Image classification data set "Herbs" (pegasis470/Herbs on GitHub). Class labels (10): belimbing wuluh, jambu biji, jeruk nipis, kemangi, lidah buaya, nangka, pandan, pepaya, seledri, sirih.

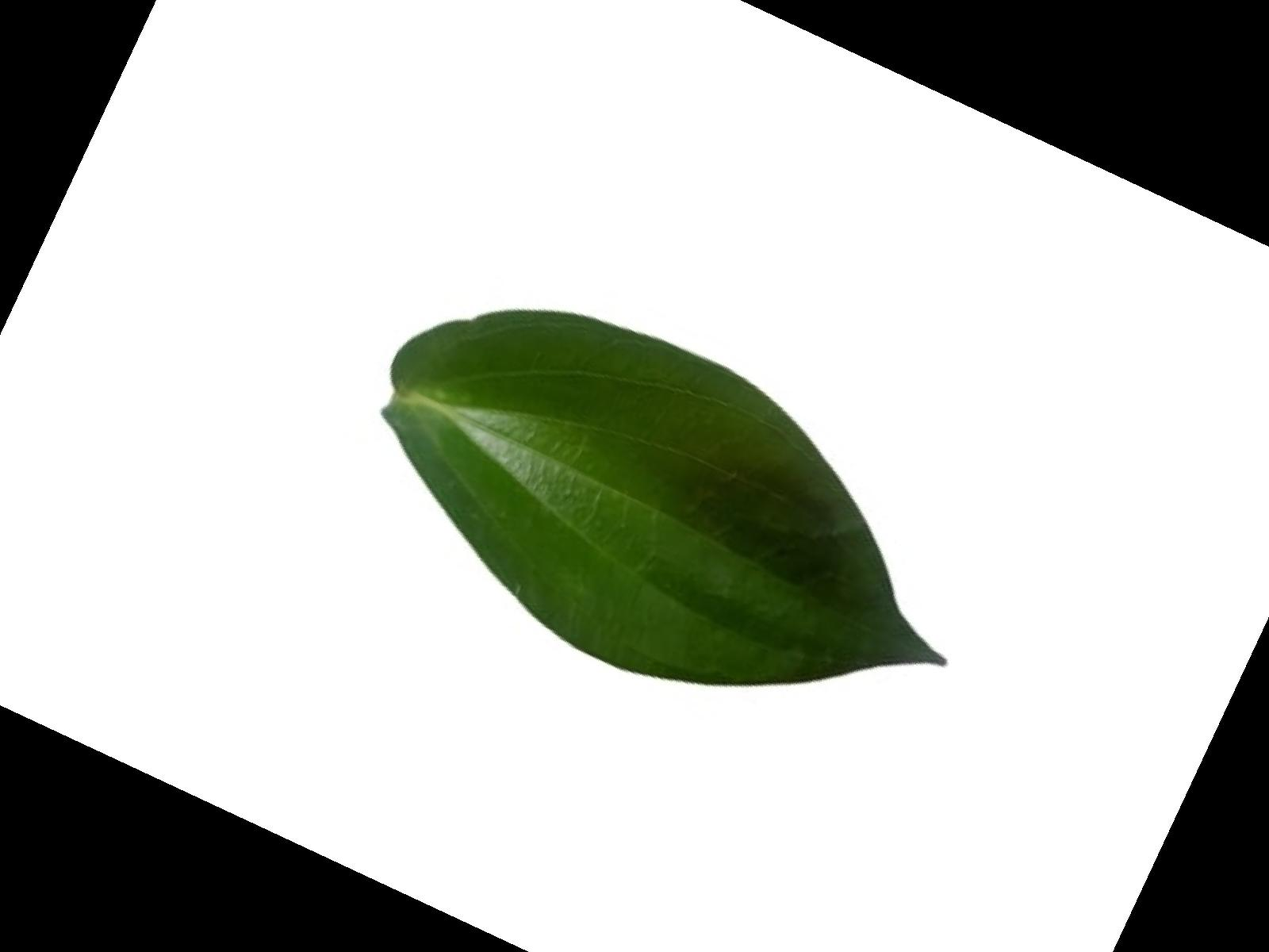
Label: sirih

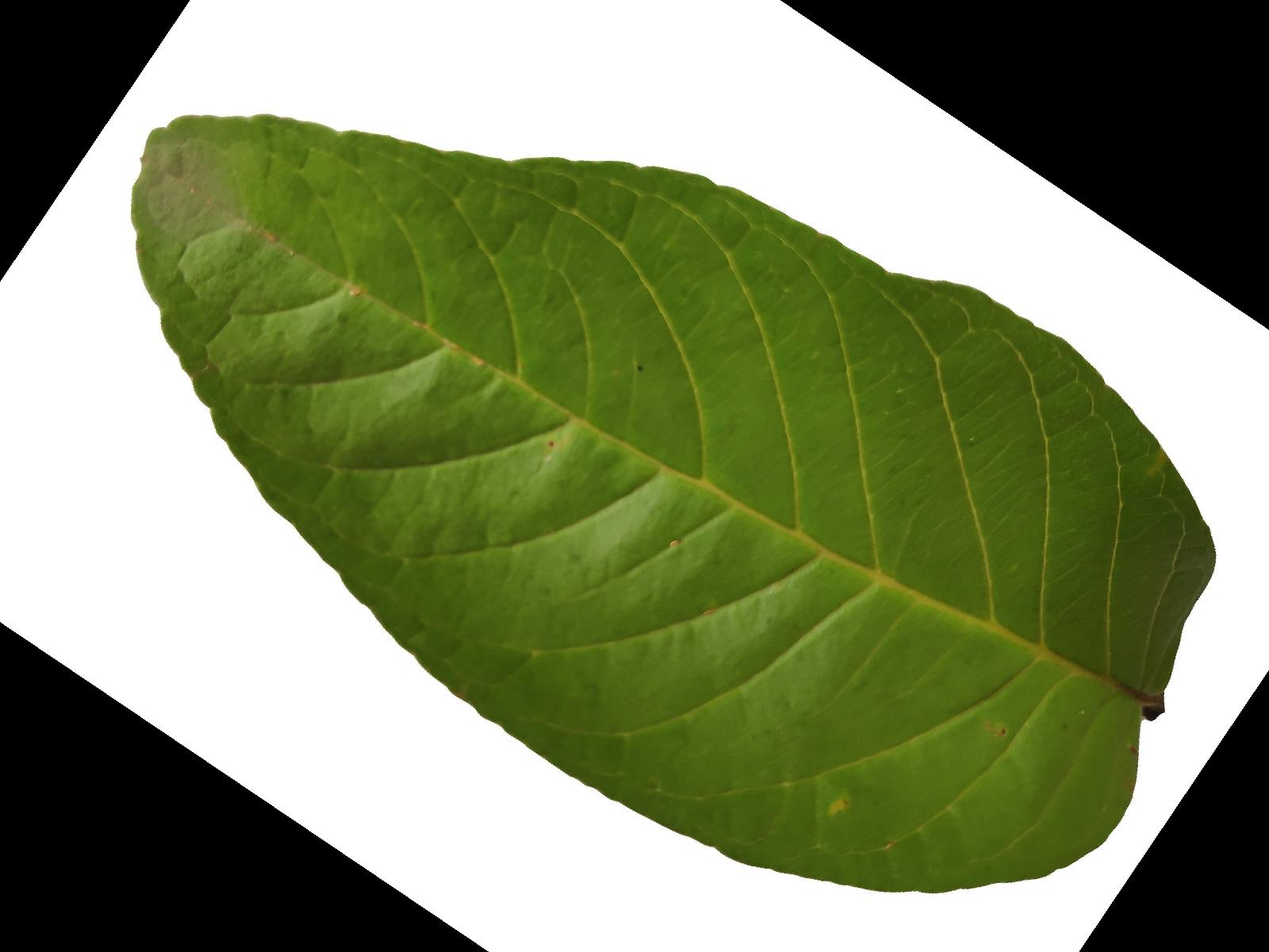
Label: jambu biji

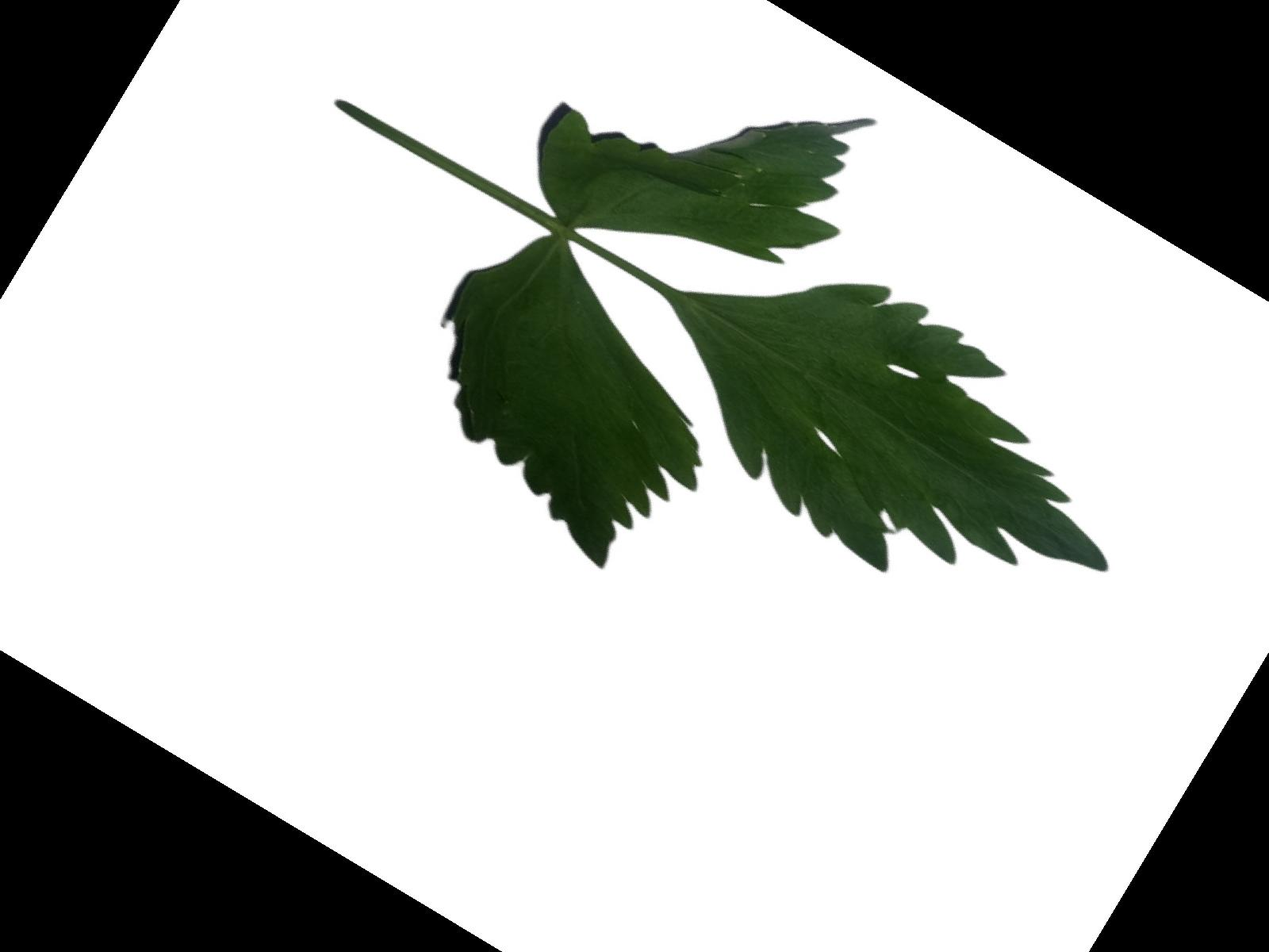
Label: seledri

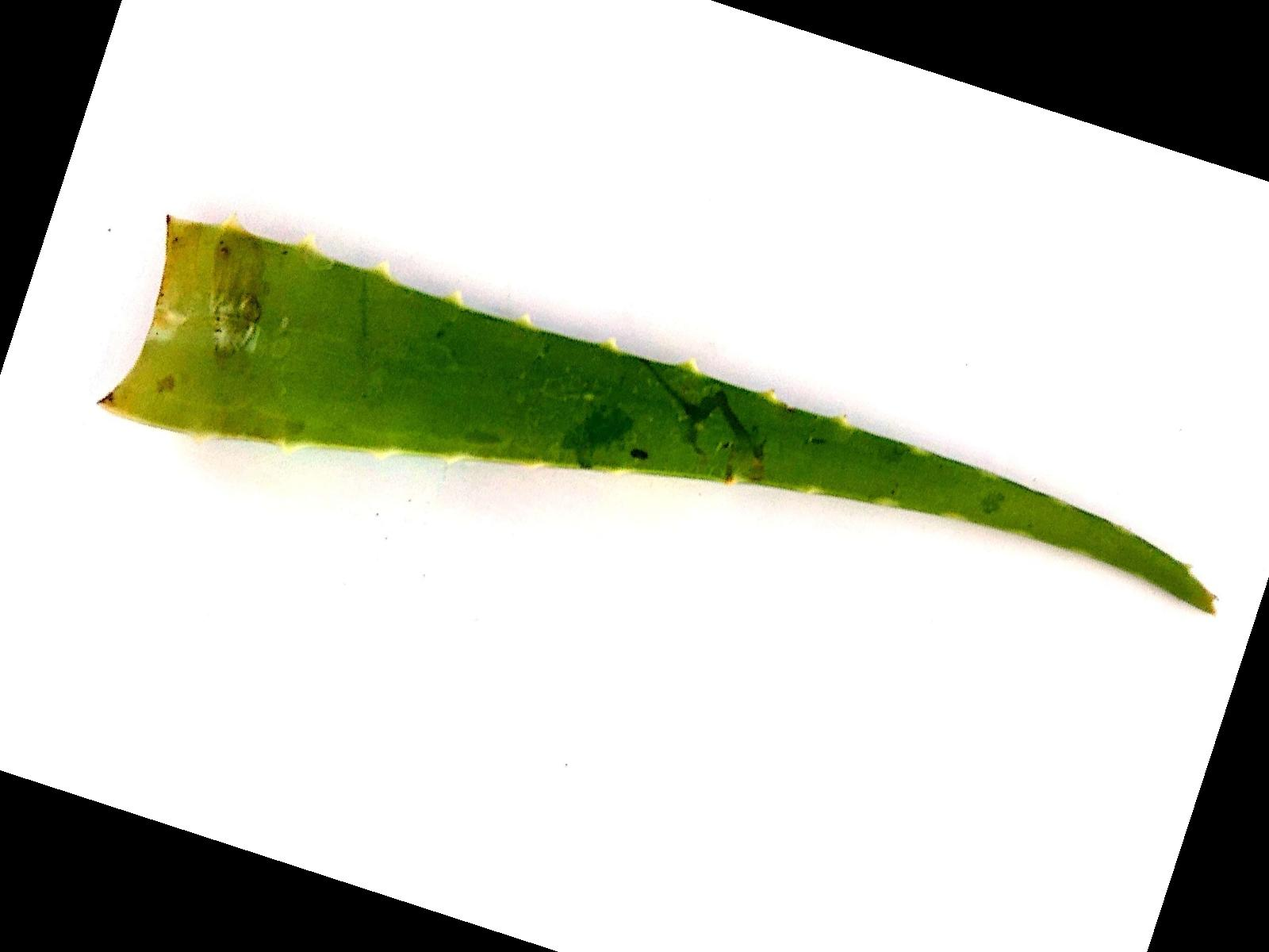
Label: lidah buaya

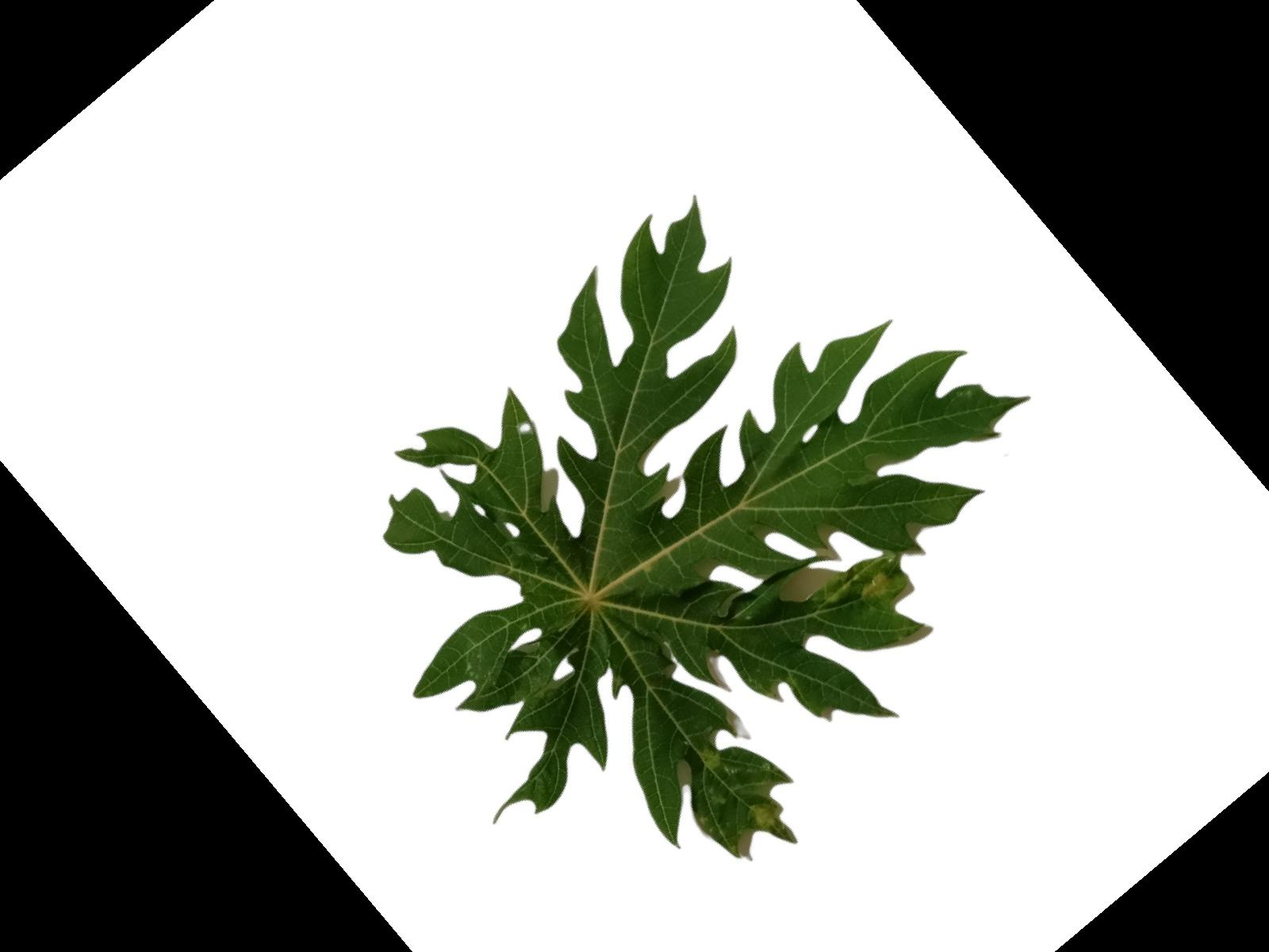
Label: pepaya

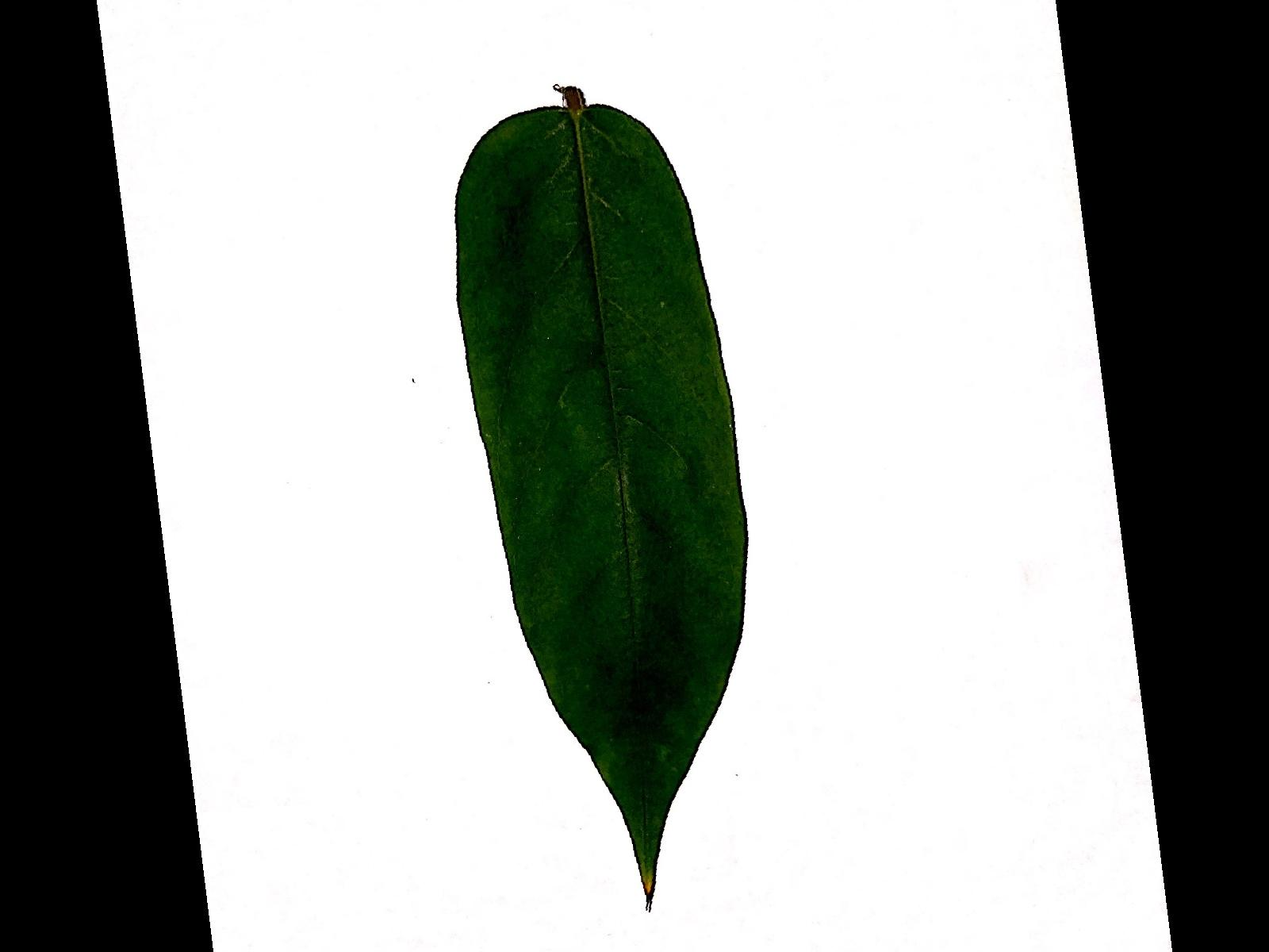
Label: belimbing wuluh
